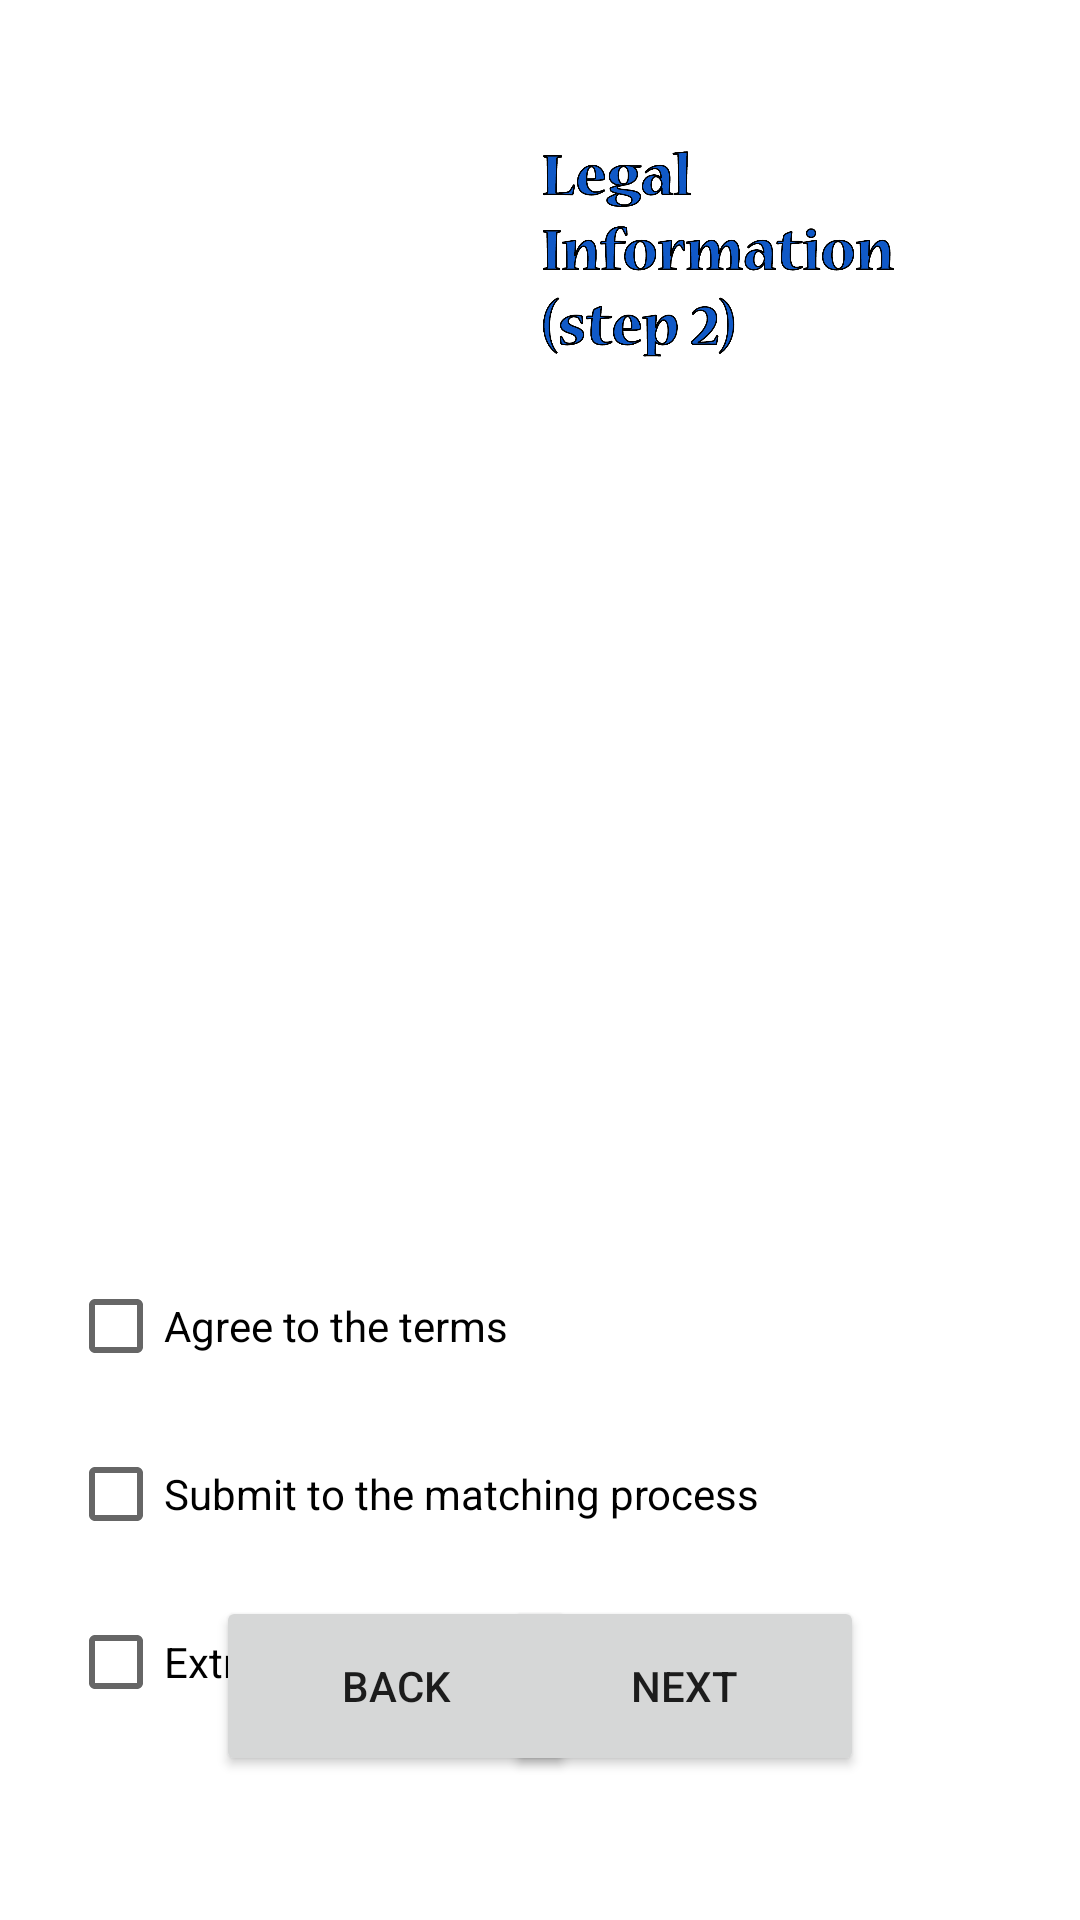

Android layout source for this screen:
<!-- AndroidManifest.xml: application theme Theme.Govia_official -->
<!-- res/layout/activity_third.xml -->
<?xml version="1.0" encoding="utf-8"?>
<androidx.constraintlayout.widget.ConstraintLayout xmlns:android="http://schemas.android.com/apk/res/android"
    xmlns:app="http://schemas.android.com/apk/res-auto"
    xmlns:tools="http://schemas.android.com/tools"
    android:layout_width="match_parent"
    android:layout_height="match_parent">

    <Button
        android:id="@+id/backButton2"
        android:layout_width="120dp"
        android:layout_height="60dp"
        android:layout_marginStart="72dp"
        android:layout_marginBottom="48dp"
        android:text="Back"
        app:layout_constraintBottom_toBottomOf="parent"
        app:layout_constraintStart_toStartOf="parent"
        />

    <Button
        android:id="@+id/nextButton3"
        android:layout_width="120dp"
        android:layout_height="60dp"
        android:layout_marginEnd="72dp"
        android:layout_marginBottom="48dp"
        android:text="Next"
        app:layout_constraintBottom_toBottomOf="parent"
        app:layout_constraintEnd_toEndOf="parent" />

    <CheckBox
        android:id="@+id/termsCheck"
        android:layout_width="wrap_content"
        android:layout_height="wrap_content"
        android:layout_marginTop="12dp"
        android:text="Agree to the terms"
        app:layout_constraintStart_toStartOf="@+id/scrollView2"
        app:layout_constraintTop_toBottomOf="@+id/scrollView2" />

    <CheckBox
        android:id="@+id/matchingCheck"
        android:layout_width="wrap_content"
        android:layout_height="wrap_content"
        android:layout_marginTop="8dp"
        android:text="Submit to the matching process"
        app:layout_constraintStart_toStartOf="@+id/termsCheck"
        app:layout_constraintTop_toBottomOf="@+id/termsCheck" />

    <CheckBox
        android:id="@+id/matchingCheck3"
        android:layout_width="wrap_content"
        android:layout_height="wrap_content"
        android:layout_marginTop="8dp"
        android:text="Extra box"
        app:layout_constraintStart_toStartOf="@+id/matchingCheck"
        app:layout_constraintTop_toBottomOf="@+id/matchingCheck" />

    <ImageView
        android:id="@+id/imageView2"
        android:layout_width="82dp"
        android:layout_height="82dp"
        android:layout_marginTop="44dp"
        app:layout_constraintEnd_toEndOf="parent"
        app:layout_constraintHorizontal_bias="0.306"
        app:layout_constraintStart_toStartOf="parent"
        app:layout_constraintTop_toTopOf="parent"
        app:srcCompat="@drawable/govia_police_encounter_safety_just_logo" />

    <ImageView
        android:id="@+id/imageView4"
        android:layout_width="143dp"
        android:layout_height="74dp"
        app:layout_constraintBottom_toBottomOf="@+id/imageView2"
        app:layout_constraintEnd_toEndOf="parent"
        app:layout_constraintHorizontal_bias="0.0"
        app:layout_constraintStart_toEndOf="@+id/imageView2"
        app:layout_constraintTop_toTopOf="@+id/imageView2"
        app:srcCompat="@drawable/step_2_text" />

    <ScrollView
        android:id="@+id/scrollView2"
        android:layout_width="315dp"
        android:layout_height="260dp"
        android:layout_marginTop="20dp"
        app:layout_constraintEnd_toEndOf="parent"
        app:layout_constraintStart_toStartOf="parent"
        app:layout_constraintTop_toBottomOf="@+id/imageView2">

        <LinearLayout
            android:layout_width="match_parent"
            android:layout_height="wrap_content"
            android:orientation="vertical" />
    </ScrollView>


</androidx.constraintlayout.widget.ConstraintLayout>
<!-- resources referenced by this layout -->
<resources>
  <!-- drawable step_2_text: png bitmap (drawable, 90794 bytes) -->
  <style name="Theme.Govia_official" parent="Theme.MaterialComponents.DayNight.DarkActionBar">
          
          <item name="colorPrimary">@color/purple_500</item>
          <item name="colorPrimaryVariant">@color/purple_700</item>
          <item name="colorOnPrimary">@color/white</item>
          
          <item name="colorSecondary">@color/teal_200</item>
          <item name="colorSecondaryVariant">@color/teal_700</item>
          <item name="colorOnSecondary">@color/black</item>
          
          <item name="android:statusBarColor" tools:targetApi="l">?attr/colorPrimaryVariant</item>
          
      </style>
  <!-- not gathered from this repository: default colours our renderer supplied (Android Studio template values) -->
  <color name="purple_500">#FF6200EE</color>
  <color name="purple_700">#FF3700B3</color>
  <color name="teal_200">#FF03DAC5</color>
  <color name="teal_700">#FF018786</color>
  <color name="black">#FF000000</color>
  <color name="white">#FFFFFFFF</color>
</resources>
